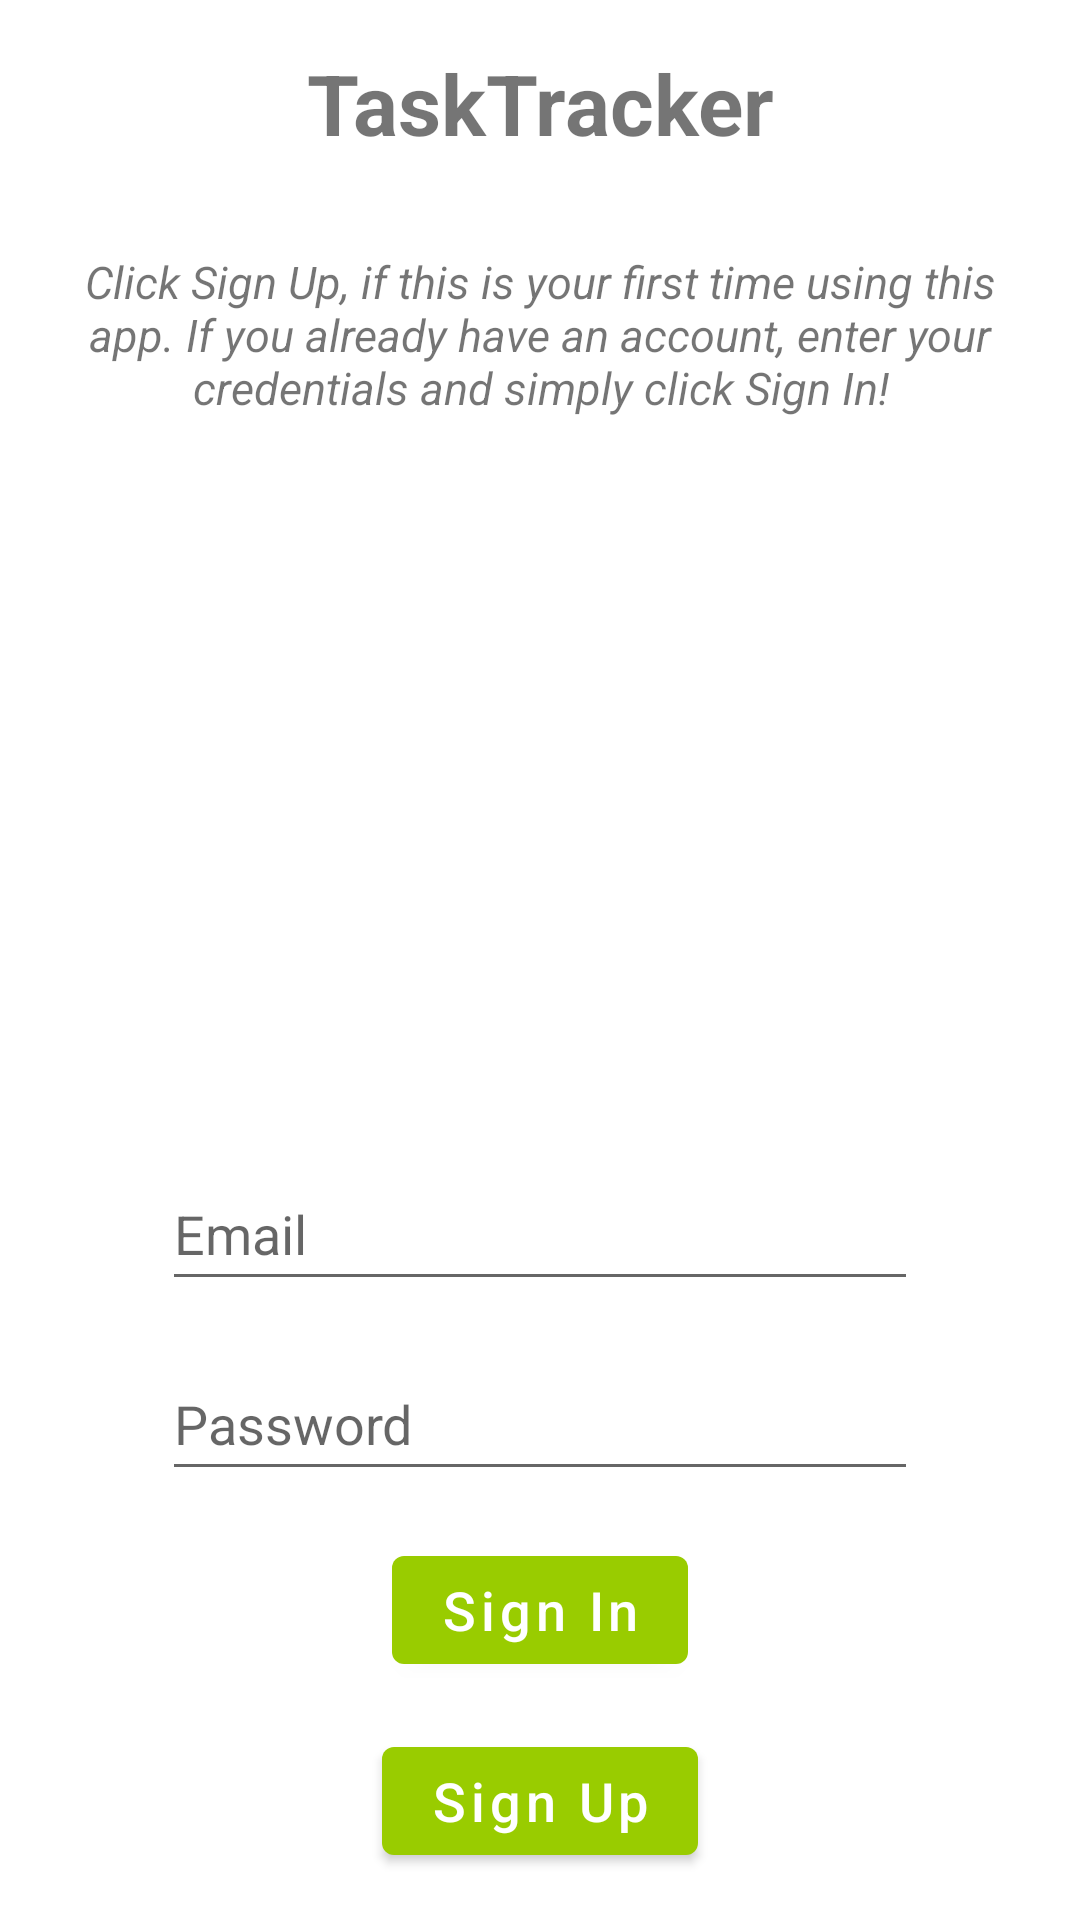

Layout XML and referenced resources for this Android screen:
<!-- AndroidManifest.xml: application theme Theme.NUMAD22Fa_Team51_Project -->
<!-- res/layout/activity_main.xml -->
<?xml version="1.0" encoding="utf-8"?>
<androidx.constraintlayout.widget.ConstraintLayout xmlns:android="http://schemas.android.com/apk/res/android"
    xmlns:app="http://schemas.android.com/apk/res-auto"
    xmlns:tools="http://schemas.android.com/tools"
    android:layout_width="match_parent"
    android:layout_height="match_parent"
    tools:context=".MainActivity"
    tools:layout_editor_absoluteX="0dp"
    tools:layout_editor_absoluteY="11dp">

    <TextView
        android:id="@+id/application_name_text_view"
        android:layout_width="wrap_content"
        android:layout_height="wrap_content"
        android:text="@string/application_name"
        android:textAllCaps="false"
        android:textSize="28sp"
        android:textStyle="bold"
        app:layout_constraintBottom_toTopOf="@+id/intro_text_view"
        app:layout_constraintEnd_toEndOf="parent"
        app:layout_constraintHorizontal_bias="0.5"
        app:layout_constraintStart_toStartOf="parent"
        app:layout_constraintTop_toTopOf="parent" />

    <TextView
        android:id="@+id/intro_text_view"
        android:layout_width="match_parent"
        android:layout_height="wrap_content"
        android:layout_margin="15dp"
        android:gravity="center"
        android:text="@string/intro_helper_text"
        android:textSize="15sp"
        android:textStyle="italic"
        app:layout_constraintBottom_toTopOf="@+id/task_tracker_main_img_view"
        app:layout_constraintEnd_toEndOf="parent"
        app:layout_constraintHorizontal_bias="0.0"
        app:layout_constraintStart_toStartOf="parent"
        app:layout_constraintTop_toBottomOf="@+id/application_name_text_view" />

    <ImageView
        android:id="@+id/task_tracker_main_img_view"
        android:layout_width="250dp"
        android:layout_height="200dp"
        app:layout_constraintBottom_toTopOf="@+id/email_address_edit_text"
        app:layout_constraintEnd_toEndOf="parent"
        app:layout_constraintHorizontal_bias="0.5"
        app:layout_constraintStart_toStartOf="parent"
        app:layout_constraintTop_toBottomOf="@+id/intro_text_view"
        app:srcCompat="@drawable/task_tracker_main_img"
        android:contentDescription="@string/project_board_illustration" />

    <EditText
        android:id="@+id/email_address_edit_text"
        android:layout_width="wrap_content"
        android:layout_height="wrap_content"
        android:autofillHints="emailAddress"
        android:ems="12"
        android:hint="@string/email"
        android:inputType="textEmailAddress"
        android:minHeight="48dp"
        app:layout_constraintBottom_toTopOf="@+id/password_edit_text"
        app:layout_constraintEnd_toEndOf="parent"
        app:layout_constraintHorizontal_bias="0.5"
        app:layout_constraintStart_toStartOf="parent"
        app:layout_constraintTop_toBottomOf="@+id/task_tracker_main_img_view" />

    <EditText
        android:id="@+id/password_edit_text"
        android:layout_width="wrap_content"
        android:layout_height="wrap_content"
        android:autofillHints="password"
        android:ems="12"
        android:hint="@string/password"
        android:inputType="textPassword"
        android:minHeight="48dp"
        app:layout_constraintBottom_toTopOf="@+id/sign_in_button"
        app:layout_constraintEnd_toEndOf="parent"
        app:layout_constraintHorizontal_bias="0.5"
        app:layout_constraintStart_toStartOf="parent"
        app:layout_constraintTop_toBottomOf="@+id/email_address_edit_text"
        tools:ignore="TextContrastCheck" />

    <Button
        android:id="@+id/sign_up_button"
        android:layout_width="wrap_content"
        android:layout_height="wrap_content"
        android:onClick="signUpFlow"
        android:text="@string/sign_up"
        android:textAllCaps="false"
        android:textSize="18sp"
        app:layout_constraintBottom_toBottomOf="parent"
        app:layout_constraintEnd_toEndOf="parent"
        app:layout_constraintHorizontal_bias="0.5"
        app:layout_constraintStart_toStartOf="parent"
        app:layout_constraintTop_toBottomOf="@+id/sign_in_button"
        tools:ignore="TextContrastCheck" />

    <Button
        android:id="@+id/sign_in_button"
        android:layout_width="wrap_content"
        android:layout_height="wrap_content"
        android:onClick="signInFlow"
        android:text="@string/sign_in"
        android:textAllCaps="false"
        android:textSize="18sp"
        app:layout_constraintBottom_toTopOf="@+id/sign_up_button"
        app:layout_constraintEnd_toEndOf="parent"
        app:layout_constraintHorizontal_bias="0.5"
        app:layout_constraintStart_toStartOf="parent"
        app:layout_constraintTop_toBottomOf="@+id/password_edit_text"
        tools:ignore="TextContrastCheck" />
</androidx.constraintlayout.widget.ConstraintLayout>
<!-- resources referenced by this layout -->
<resources>
  <string name="application_name">TaskTracker</string>
  <string name="email">Email</string>
  <string name="intro_helper_text">Click Sign Up, if this is your first time using this app. If you already have an account, enter your credentials and simply click Sign In!</string>
  <string name="password">Password</string>
  <string name="project_board_illustration">project_board_illustration</string>
  <string name="sign_in">Sign In</string>
  <string name="sign_up">Sign Up</string>
  <style name="Theme.NUMAD22Fa_Team51_Project" parent="Theme.MaterialComponents.DayNight.DarkActionBar">
          
          <item name="colorPrimary">@android:color/holo_green_light</item>
          <item name="colorPrimaryVariant">@android:color/holo_green_dark</item>
  
  
          <item name="colorOnPrimary">@color/white</item>
          
          <item name="colorSecondary">#FFE033</item>
          <item name="colorSecondaryVariant">#FFC770</item>
  
  
          <item name="colorOnSecondary">@color/black</item>
          
          <item name="android:statusBarColor" tools:targetApi="l">?attr/colorPrimaryVariant</item>
          
      </style>
  <color name="white">#FFFFFFFF</color>
  <color name="black">#FF000000</color>
</resources>
